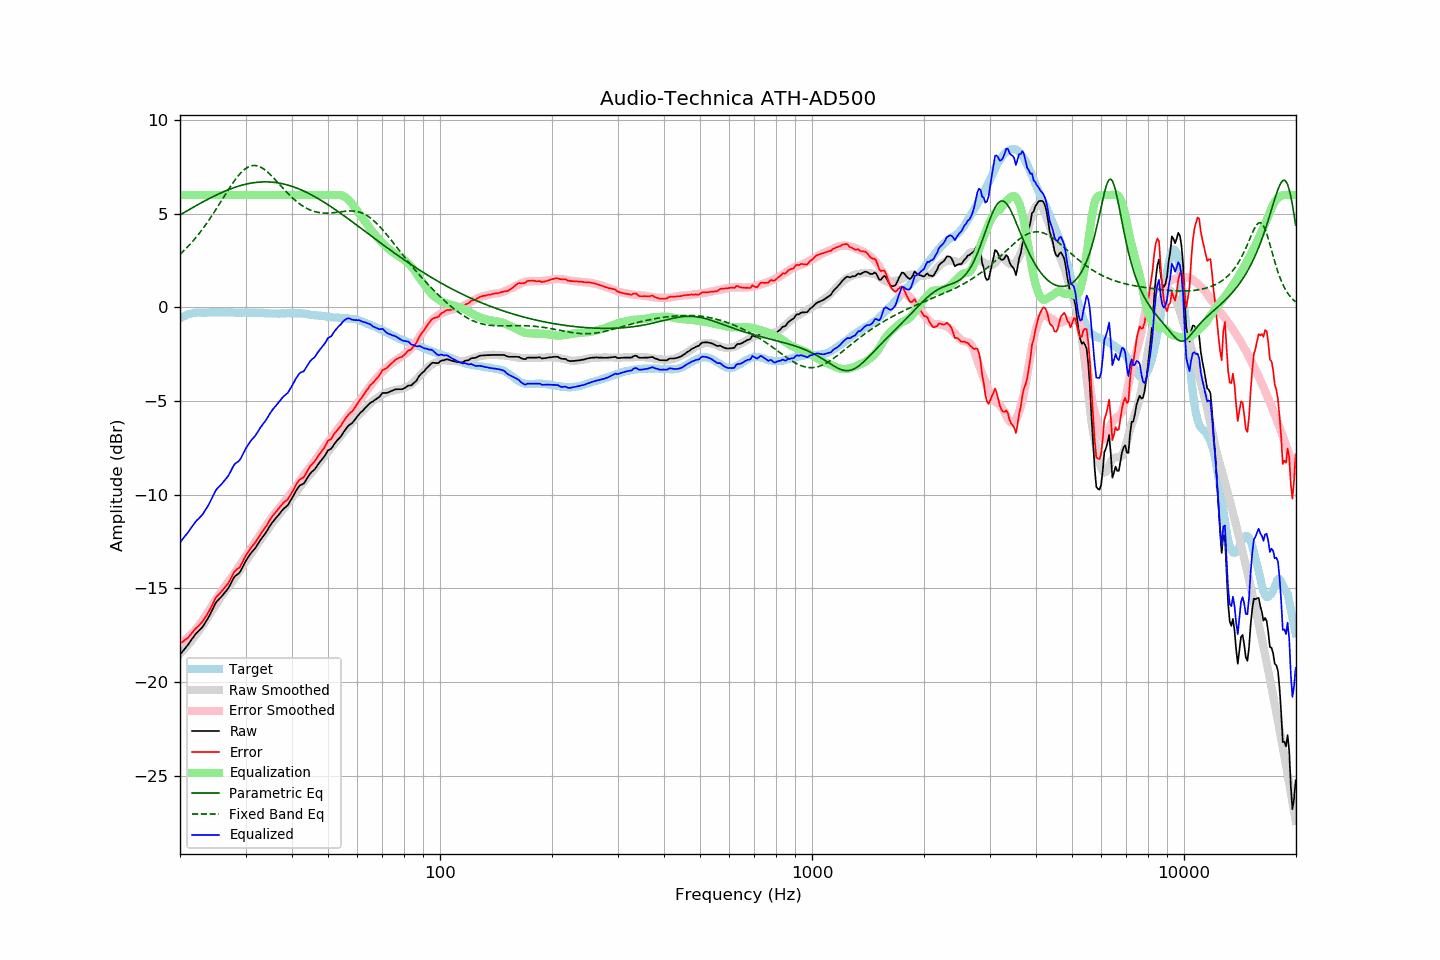

Data behind this chart, as committed beside it:
frequency, raw, error, smoothed, error_smoothed, equalization, parametric_eq, fixed_band_eq, equalized_raw, equalized_smoothed, target
20.00, -18.54, -17.95, -18.50, -17.93, 6.00, 4.93, 2.83, -12.54, -12.50, -0.59
20.20, -18.43, -17.89, -18.41, -17.88, 6.00, 4.98, 2.91, -12.43, -12.41, -0.54
20.40, -18.33, -17.84, -18.32, -17.82, 6.00, 5.03, 2.99, -12.33, -12.32, -0.49
20.61, -18.22, -17.76, -18.22, -17.76, 6.00, 5.08, 3.07, -12.22, -12.22, -0.46
20.81, -18.12, -17.71, -18.12, -17.69, 6.00, 5.13, 3.16, -12.12, -12.12, -0.41
21.02, -18.01, -17.64, -18.02, -17.62, 6.00, 5.18, 3.25, -12.01, -12.02, -0.37
21.23, -17.89, -17.54, -17.92, -17.54, 6.00, 5.23, 3.34, -11.89, -11.92, -0.35
21.44, -17.76, -17.43, -17.81, -17.46, 6.00, 5.28, 3.44, -11.76, -11.81, -0.33
21.66, -17.64, -17.33, -17.70, -17.37, 6.00, 5.33, 3.53, -11.64, -11.70, -0.32
21.87, -17.52, -17.22, -17.59, -17.28, 6.00, 5.38, 3.63, -11.52, -11.59, -0.31
22.09, -17.41, -17.13, -17.48, -17.18, 6.00, 5.43, 3.74, -11.41, -11.48, -0.29
22.31, -17.33, -17.06, -17.36, -17.07, 6.00, 5.48, 3.84, -11.33, -11.36, -0.28
22.54, -17.24, -16.97, -17.25, -16.97, 6.00, 5.52, 3.95, -11.24, -11.25, -0.28
22.76, -17.15, -16.87, -17.12, -16.85, 6.00, 5.57, 4.06, -11.15, -11.12, -0.28
22.99, -17.06, -16.78, -17.00, -16.72, 6.00, 5.62, 4.17, -11.06, -11.00, -0.29
23.22, -16.93, -16.65, -16.87, -16.59, 6.00, 5.66, 4.29, -10.93, -10.87, -0.29
23.45, -16.79, -16.50, -16.73, -16.46, 6.00, 5.71, 4.41, -10.79, -10.73, -0.29
23.69, -16.65, -16.38, -16.60, -16.33, 6.00, 5.75, 4.53, -10.65, -10.60, -0.28
23.92, -16.51, -16.23, -16.46, -16.19, 6.00, 5.80, 4.66, -10.51, -10.46, -0.28
24.16, -16.34, -16.07, -16.33, -16.05, 6.00, 5.84, 4.78, -10.34, -10.33, -0.27
24.40, -16.17, -15.91, -16.19, -15.92, 6.00, 5.89, 4.91, -10.17, -10.19, -0.26
24.65, -15.99, -15.72, -16.06, -15.78, 6.00, 5.93, 5.04, -9.99, -10.06, -0.27
24.89, -15.81, -15.54, -15.92, -15.65, 6.00, 5.97, 5.18, -9.81, -9.92, -0.27
25.14, -15.69, -15.42, -15.79, -15.52, 6.00, 6.01, 5.31, -9.69, -9.79, -0.27
25.39, -15.60, -15.34, -15.66, -15.39, 6.00, 6.05, 5.45, -9.60, -9.66, -0.26
25.65, -15.51, -15.25, -15.52, -15.26, 6.00, 6.09, 5.58, -9.51, -9.52, -0.26
25.91, -15.42, -15.15, -15.39, -15.13, 6.00, 6.13, 5.72, -9.42, -9.39, -0.27
26.16, -15.32, -15.05, -15.27, -15.01, 6.00, 6.17, 5.86, -9.32, -9.27, -0.27
26.43, -15.21, -14.94, -15.16, -14.89, 6.00, 6.20, 6.00, -9.21, -9.16, -0.27
26.69, -15.11, -14.84, -15.05, -14.78, 6.00, 6.24, 6.13, -9.11, -9.05, -0.27
26.96, -15.00, -14.74, -14.94, -14.67, 6.00, 6.28, 6.27, -9.00, -8.94, -0.26
27.23, -14.84, -14.58, -14.83, -14.55, 6.00, 6.31, 6.40, -8.84, -8.83, -0.27
27.50, -14.68, -14.42, -14.72, -14.44, 6.00, 6.34, 6.53, -8.68, -8.72, -0.27
27.77, -14.51, -14.23, -14.60, -14.32, 6.00, 6.37, 6.65, -8.51, -8.60, -0.28
28.05, -14.37, -14.09, -14.47, -14.19, 6.00, 6.40, 6.77, -8.37, -8.47, -0.28
28.33, -14.30, -14.01, -14.34, -14.06, 6.00, 6.43, 6.89, -8.30, -8.34, -0.29
28.62, -14.24, -13.95, -14.21, -13.93, 6.00, 6.46, 7.00, -8.24, -8.21, -0.29
28.90, -14.17, -13.89, -14.07, -13.79, 6.00, 6.48, 7.10, -8.17, -8.07, -0.28
29.19, -14.03, -13.74, -13.94, -13.66, 6.00, 6.51, 7.19, -8.03, -7.94, -0.29
29.48, -13.86, -13.59, -13.82, -13.53, 6.00, 6.53, 7.28, -7.86, -7.82, -0.27
29.78, -13.68, -13.40, -13.69, -13.40, 6.00, 6.55, 7.35, -7.68, -7.69, -0.28
30.08, -13.53, -13.25, -13.56, -13.28, 6.00, 6.58, 7.42, -7.53, -7.56, -0.27
30.38, -13.39, -13.11, -13.44, -13.15, 6.00, 6.59, 7.47, -7.39, -7.44, -0.29
30.68, -13.26, -12.98, -13.31, -13.03, 6.00, 6.61, 7.51, -7.26, -7.31, -0.29
30.99, -13.13, -12.85, -13.19, -12.90, 6.00, 6.63, 7.54, -7.13, -7.19, -0.29
31.30, -13.03, -12.74, -13.06, -12.77, 6.00, 6.64, 7.56, -7.03, -7.06, -0.29
31.61, -12.93, -12.64, -12.93, -12.64, 6.00, 6.65, 7.57, -6.93, -6.93, -0.29
31.93, -12.83, -12.54, -12.80, -12.50, 6.00, 6.67, 7.57, -6.83, -6.80, -0.29
32.24, -12.70, -12.40, -12.67, -12.37, 6.00, 6.68, 7.55, -6.70, -6.67, -0.30
32.57, -12.56, -12.27, -12.54, -12.24, 6.00, 6.68, 7.53, -6.56, -6.54, -0.29
32.89, -12.42, -12.13, -12.42, -12.12, 6.00, 6.69, 7.49, -6.42, -6.42, -0.30
33.22, -12.30, -11.99, -12.30, -12.00, 6.00, 6.69, 7.44, -6.30, -6.30, -0.31
33.55, -12.19, -11.88, -12.18, -11.87, 6.00, 6.70, 7.39, -6.19, -6.18, -0.31
33.89, -12.08, -11.76, -12.06, -11.74, 6.00, 6.70, 7.33, -6.08, -6.06, -0.32
34.23, -11.95, -11.64, -11.93, -11.61, 6.00, 6.70, 7.26, -5.95, -5.93, -0.31
34.57, -11.80, -11.48, -11.81, -11.49, 6.00, 6.69, 7.18, -5.80, -5.81, -0.32
34.92, -11.65, -11.33, -11.68, -11.36, 6.00, 6.69, 7.10, -5.65, -5.68, -0.33
35.27, -11.53, -11.21, -11.56, -11.23, 6.00, 6.68, 7.02, -5.53, -5.56, -0.33
35.62, -11.42, -11.09, -11.45, -11.12, 6.00, 6.68, 6.93, -5.42, -5.45, -0.33
35.97, -11.32, -10.99, -11.34, -11.01, 6.00, 6.67, 6.83, -5.32, -5.34, -0.33
... 635 more rows
